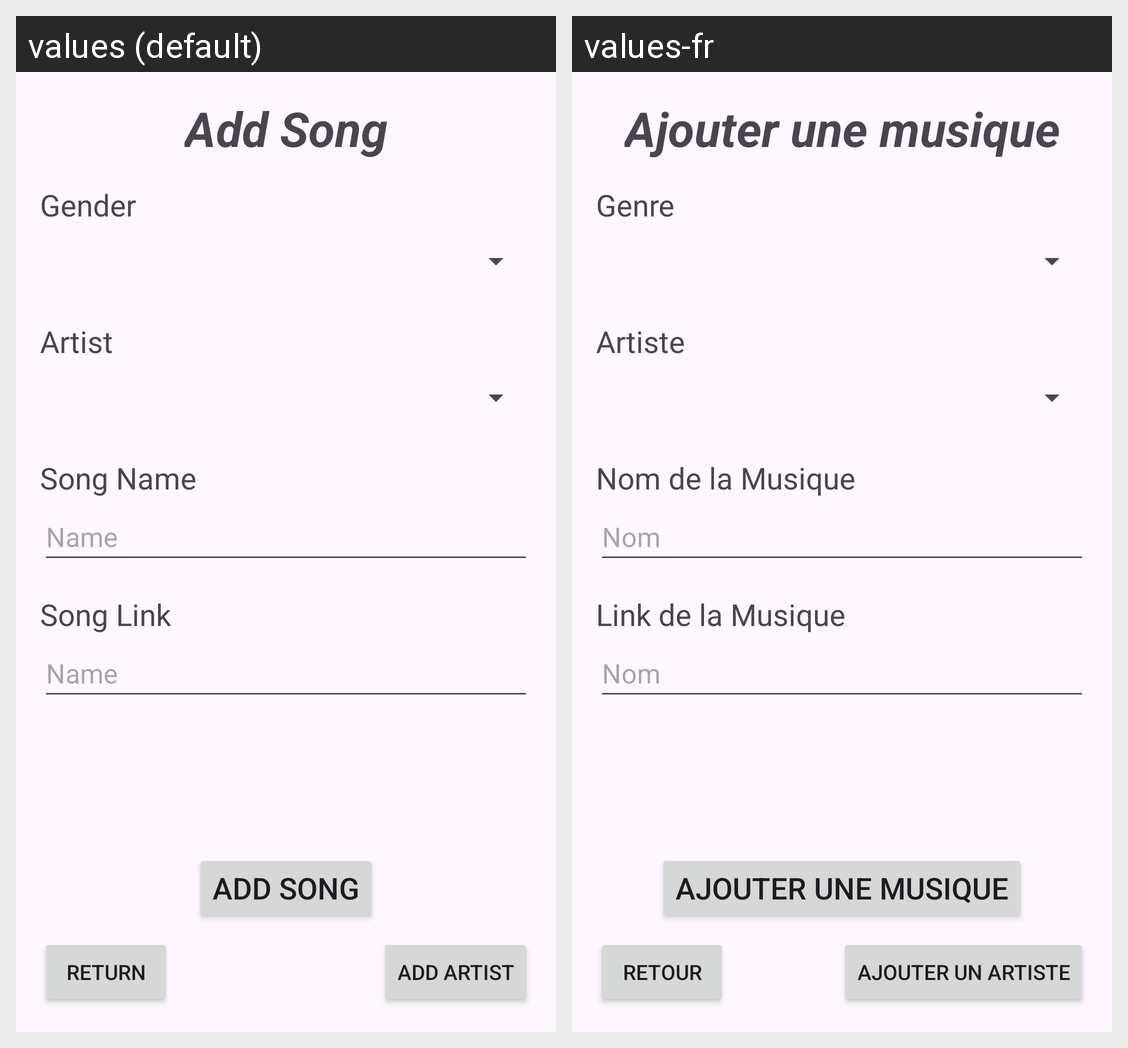

Locale-by-locale string values for the Android screen shown in this grid:
Android screen res/layout/activity_add_song.xml rendered under 2 locales, left to right: values (default), values-fr. Device: Nexus 5 (rendered at 1080×1920; each locale shown at half size, 540×960, under a caption strip naming it); theme Theme.What2Play.
Strings drawn on this screen, with the default value and each locale's value (text and hints the layout hard-codes, and strings that could not be matched under every locale, appear in the picture but are not listed):

go_to_add_song
  values: Add Song
  values-fr: Ajouter une musique

gender
  values: Gender
  values-fr: Genre

artist
  values: Artist
  values-fr: Artiste

song_name
  values: Song Name
  values-fr: Nom de la Musique

name
  values: Name
  values-fr: Nom

song_link
  values: Song Link
  values-fr: Link de la Musique

back
  values: Return
  values-fr: Retour

go_to_add_artist
  values: Add Artist
  values-fr: Ajouter un Artiste
